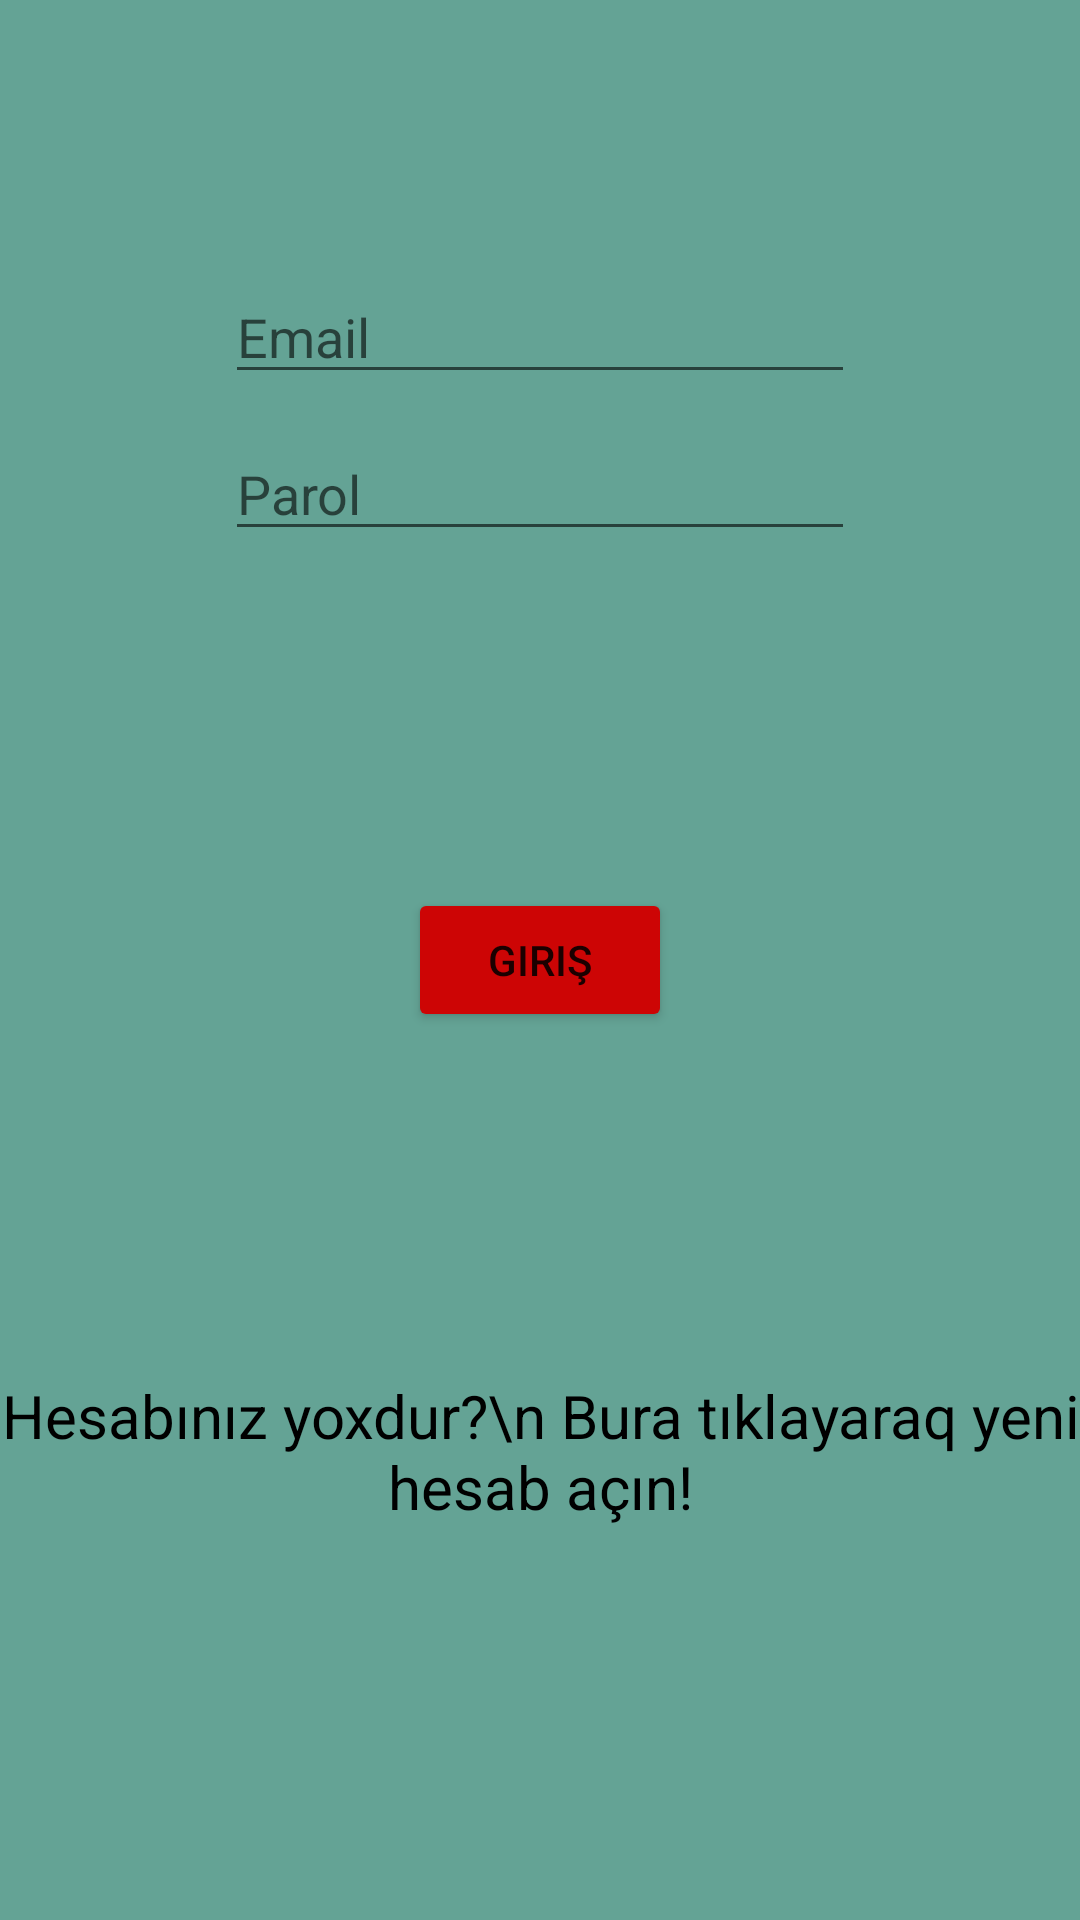

Produce the Android XML layout that renders to this screen, including the resource entries it uses.
<!-- AndroidManifest.xml: application theme Theme.BashirliShop -->
<!-- res/layout/activity_log_reg.xml -->
<?xml version="1.0" encoding="utf-8"?>
<androidx.constraintlayout.widget.ConstraintLayout xmlns:android="http://schemas.android.com/apk/res/android"
    xmlns:app="http://schemas.android.com/apk/res-auto"
    xmlns:tools="http://schemas.android.com/tools"
    android:layout_width="match_parent"
    android:layout_height="match_parent"
    android:background="#64A395"
    tools:context=".LoginRegister.LogRegActivity">

    <EditText
        android:id="@+id/editTextTextPersonName"
        android:layout_width="wrap_content"
        android:layout_height="wrap_content"
        android:layout_marginTop="90dp"
        android:ems="10"
        android:hint="Email"
        android:inputType="textPersonName"
        android:textColor="@color/black"
        app:layout_constraintEnd_toEndOf="parent"
        app:layout_constraintStart_toStartOf="parent"
        app:layout_constraintTop_toTopOf="parent" />

    <Button
        android:id="@+id/button"
        android:layout_width="wrap_content"
        android:layout_height="wrap_content"
        android:backgroundTint="#CD0505"
        android:onClick="login"
        android:text="Giriş"
        app:layout_constraintBottom_toBottomOf="parent"
        app:layout_constraintEnd_toEndOf="parent"
        app:layout_constraintStart_toStartOf="parent"
        app:layout_constraintTop_toTopOf="parent" />

    <TextView
        android:id="@+id/textView2"
        android:layout_width="wrap_content"
        android:layout_height="wrap_content"
        android:layout_marginBottom="131dp"
        android:gravity="center"
        android:onClick="register"
        android:text="Hesabınız yoxdur?\n Bura tıklayaraq yeni hesab açın!"
        android:textColor="@color/black"
        android:textSize="20dp"
        app:layout_constraintBottom_toBottomOf="parent"
        app:layout_constraintEnd_toEndOf="parent"
        app:layout_constraintStart_toStartOf="parent" />

    <EditText
        android:id="@+id/editTextTextPassword3"
        android:layout_width="wrap_content"
        android:layout_height="wrap_content"
        android:layout_marginTop="11dp"
        android:ems="10"
        android:hint="Parol"
        android:inputType="textPassword"
        android:textColor="@color/black"
        app:layout_constraintStart_toStartOf="@+id/editTextTextPersonName"
        app:layout_constraintTop_toBottomOf="@+id/editTextTextPersonName" />
</androidx.constraintlayout.widget.ConstraintLayout>
<!-- resources referenced by this layout -->
<resources>
  <style name="Theme.BashirliShop" parent="Theme.MaterialComponents.DayNight.DarkActionBar">
          
          <item name="colorPrimary">@color/purple_500</item>
          <item name="colorPrimaryVariant">@color/purple_700</item>
          <item name="colorOnPrimary">@color/white</item>
          
          <item name="colorSecondary">@color/teal_200</item>
          <item name="colorSecondaryVariant">@color/teal_700</item>
          <item name="colorOnSecondary">@color/black</item>
          
          <item name="android:statusBarColor">?attr/colorPrimaryVariant</item>
          
      </style>
  <!-- not gathered from this repository: default colours our renderer supplied (Android Studio template values) -->
  <color name="purple_500">#FF6200EE</color>
  <color name="purple_700">#FF3700B3</color>
  <color name="teal_200">#FF03DAC5</color>
  <color name="teal_700">#FF018786</color>
  <color name="black">#FF000000</color>
  <color name="white">#FFFFFFFF</color>
</resources>
